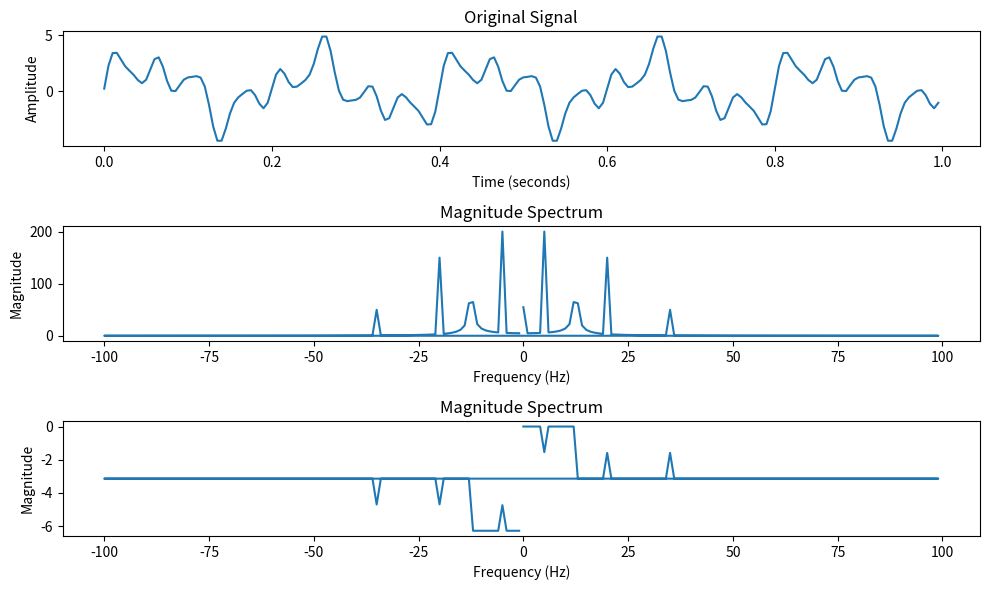

Reproduce this figure in Python.

import scipy.signal as sig
import matplotlib.pyplot as plt
import numpy as np
fs = 200
k = np.arange(0,1,1/fs)
f = 0.25+2*np.sin(2*np.pi*5*k)+np.sin(2*np.pi*12.5*k)+1.5*np.sin(2*np.pi*20*k)+0.5*np.sin(2*np.pi*35*k)
# w = np.linspace(0, 2*np.pi, 1024, endpoint=False)
w = np.fft.fftfreq(len(f), d=1/fs)
F = np.fft.fft(f)

plt.figure(figsize=(10, 6))
# Original Signal
plt.subplot(3, 1, 1)
plt.plot(k, f)
plt.xlabel('Time (seconds)')
plt.ylabel('Amplitude')
plt.title('Original Signal')

# Magnitude Spectrum
plt.subplot(3, 1, 2)
plt.plot(w, np.abs(F))
plt.xlabel('Frequency (Hz)')
plt.ylabel('Magnitude')
plt.title('Magnitude Spectrum')
# Magnitude Spectrum
plt.subplot(3, 1,3)
plt.plot(w, np.unwrap(np.angle(F)))
plt.xlabel('Frequency (Hz)')
plt.ylabel('Magnitude')
plt.title('Magnitude Spectrum')

plt.tight_layout()
plt.show()